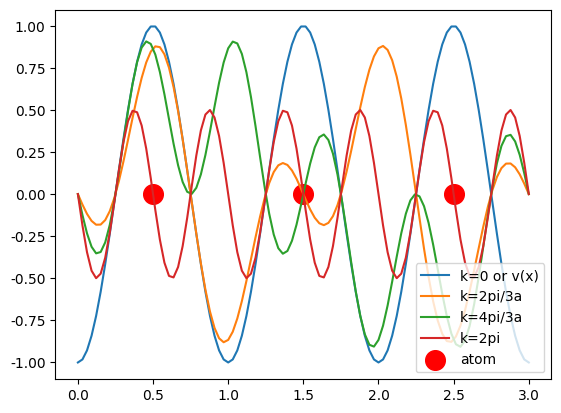

This figure's Python source:
import matplotlib.pyplot as plt
import numpy as np

x=np.linspace(0,3,100)
plt.rcParams["font.sans-serif"]=["SimHei"]
y=-np.cos(2*x*np.pi)
np.sin(x)
plt.xticks(np.linspace(0,3,7))
plt.plot(x,y)
plt.ylabel("Potential V(x)")
plt.scatter([0.5,1.5,2.5],[0,0,0],c="r",s=200)
plt.legend(["potential 势能 V(x)","原子位置 atom position"],loc="center right")
plt.savefig(r".\pic\pic1.jpg")
plt.cla()




plt.plot(x,y)

z=np.sin(2*np.pi*x/3)
a=np.sin(4*np.pi*x/3)
b=np.sin(6*np.pi*x/3)

plt.plot(x,z*y)
plt.plot(x,a*y)
plt.plot(x,b*y)
plt.xticks(np.linspace(-0,3,7))
plt.scatter([0.5,1.5,2.5],[0,0,0],c="r",s=200)
plt.legend(["k=0 or v(x)","k=2pi/3a","k=4pi/3a","k=2pi","atom"],loc="lower right")

plt.savefig(r".\pic\pic2.jpg")